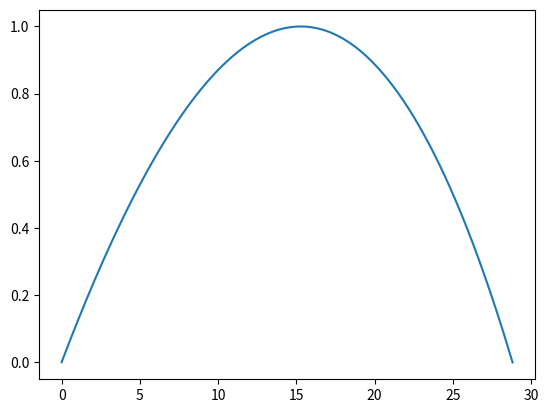

Python code for this plot:
# -*- coding: utf-8 -*-
"""
Created on Sun May 29 20:58:15 2022

@author: draki

Uma bola de ténis é batida junto ao solo (posição inicial 𝑦 = 0) com a velocidade 140 km/h, a fazer um
ângulo de 7º com a horizontal e no sentido positivo dum eixo horizontal OX, sendo OY eixo vertical.
Considerando sempre a resistência do ar,

a) Calcule a trajetória da bola. Qual o alcance?
A velocidade terminal da bola de ténis é 100 km/h.
A bola de ténis tem a massa 57 g.
"""

import matplotlib.pyplot as plt
import numpy as np

dt = 0.001 # escolher
g = 9.8 
m = 57/1000 # enunciado
v0 = 140/3.6 # enunciado
ang0 = 7/180*np.pi  # enunciado
t = np.arange(0,15+dt, dt) # escolher
TerminalVel = 100/3.6 # enunciado

y0 = 0 # enunciado
x0 = 0 # enunciado

vx0 = v0*np.cos(ang0)
vy0 = v0*np.sin(ang0)

 

x = np.zeros(t.size)
y = np.zeros(t.size)
vx = np.zeros(t.size)
vy = np.zeros(t.size)
v = np.zeros(t.size)
x[0], y[0] = x0, y0
v[0], vx[0], vy[0] = v0, vx0, vy0

D = g/TerminalVel**2

for i in range(t.size-1):
    vAbs = np.sqrt(vx[i]**2+vy[i]**2)
    ax = -D*vx[i]*v[i]
    ay = -D*vy[i]*v[i]

    ay = ay - g
    
    vx[i+1] = vx[i] + ax*dt
    vy[i+1] = vy[i] + ay*dt
    x[i+1] = x[i] + vx[i]*dt
    y[i+1] = y[i] + vy[i]*dt
    v[i+1] = np.linalg.norm((vx[i+1], vy[i+1]))
    if y[i+1] < 0:
        break;
        
    
t = t[:i+2]
x = x[:i+2]
y = y[:i+2]
vx = vx[:i+2]
vy = vy[:i+2]
v = v[:i+2]

plt.plot(x,y)
print("Last x ->", x[-1])